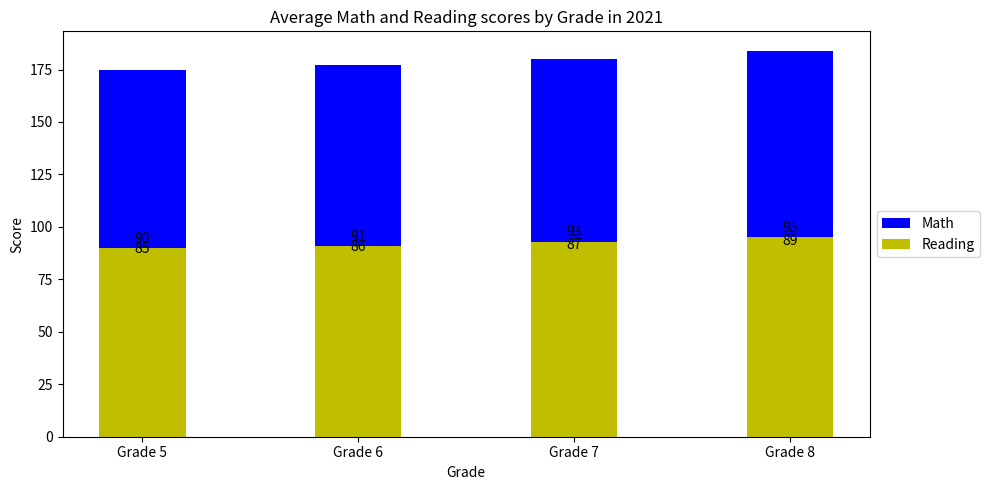

Write the Python code that produced this figure. (Note: this script raises an exception after producing the figure.)

import matplotlib.pyplot as plt
import numpy as np

grade = np.array(['Grade 5','Grade 6','Grade 7','Grade 8'])
math_score = np.array([85,86,87,89])
read_score = np.array([90,91,93,95])

fig, ax = plt.subplots(figsize=(10,5))
ax.bar(grade, math_score, width=0.4, color='b', label='Math', bottom=read_score)
ax.bar(grade, read_score, width=0.4, color='y', label='Reading')

ax.set_title('Average Math and Reading scores by Grade in 2021')
ax.set_xlabel('Grade')
ax.set_ylabel('Score')

ax.set_xticks(grade)

ax.legend(loc='center left', bbox_to_anchor=(1, 0.5))

for x, y in zip(grade, math_score):
    ax.annotate(y, (x, y+1), ha='center', va='bottom')

for x, y in zip(grade, read_score):
    ax.annotate(y, (x, y+1), ha='center', va='bottom')

plt.tight_layout()
plt.savefig('Bar Chart/png/529.png')
plt.clf()
